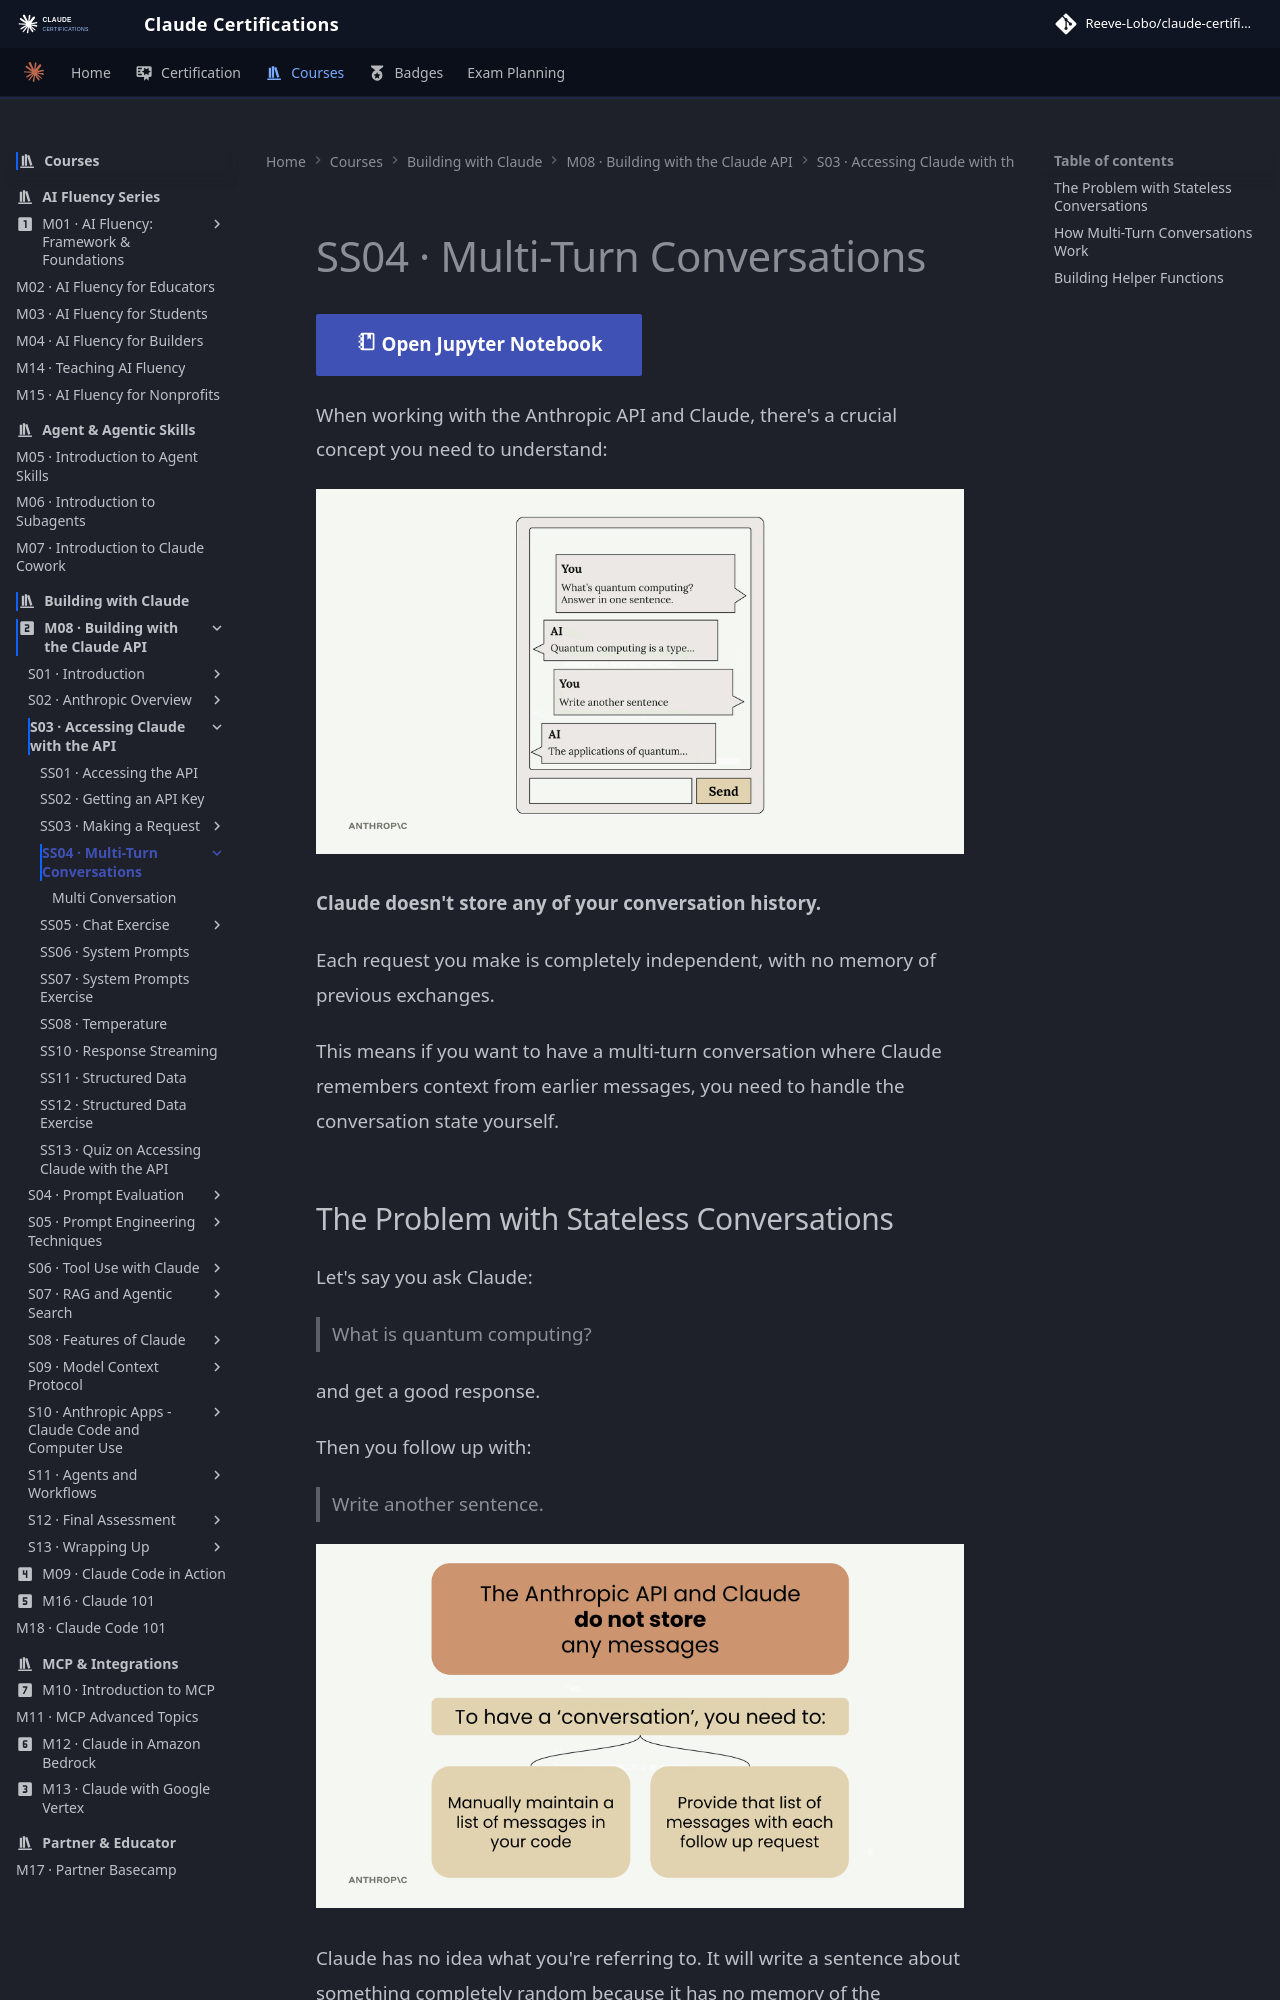

repository: reevelobo/anthropic-certified · page: modules/m08_building_with_the_claude_api/s03_accessing_claude_with_the_api/ss04_multi_turn_conversations/index.html · generator: mkdocs

# SS04 · Multi-Turn Conversations

[:material-notebook-outline: Open Jupyter Notebook](../../notebooks/01.making_a_request.ipynb){ .md-button .md-button--primary }


When working with the Anthropic API and Claude, there's a crucial concept you need to understand:

![alt text](image.png)

**Claude doesn't store any of your conversation history.**

Each request you make is completely independent, with no memory of previous exchanges.

This means if you want to have a multi-turn conversation where Claude remembers context from earlier messages, you need to handle the conversation state yourself.

## The Problem with Stateless Conversations

Let's say you ask Claude:

> What is quantum computing?

and get a good response.

Then you follow up with:

> Write another sentence.

![alt text](image-1.png)

Claude has no idea what you're referring to. It will write a sentence about something completely random because it has no memory of the quantum computing discussion.
